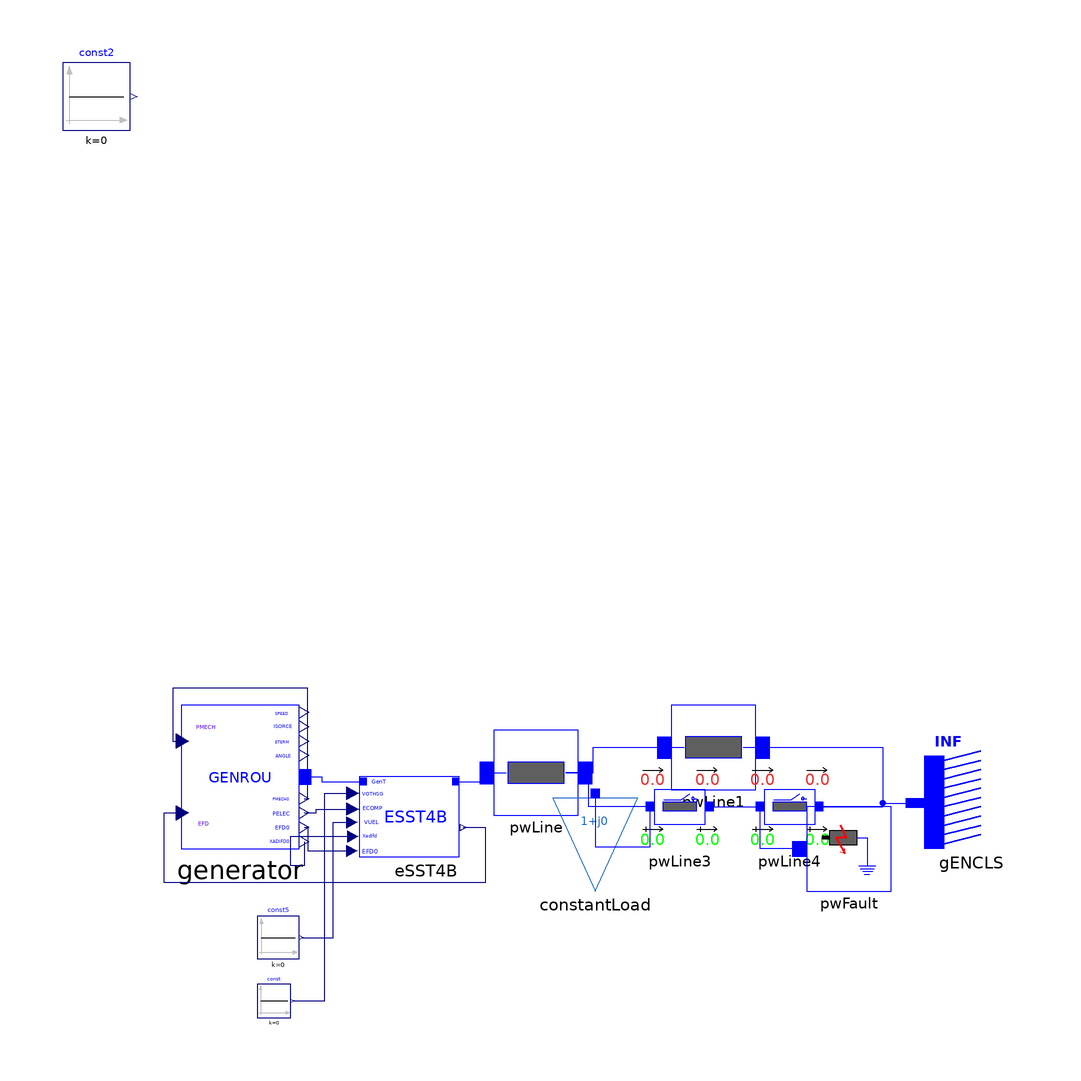

The Modelica model whose source follows is shown above as a component diagram (icons at their Placement, wires along their Line points).

model ESST4B "SMIB model example of GENROU with Excitation System ESST4B"

  iPSL.Electrical.Machines.PSSE.GENROU.GENROU generator(
    Xppd=0.2,
    Xppq=0.2,
    Xpp=0.2,
    Xl=0.12,
    V_0=1,
    P_0=100*0.399999529123306,
    angle_0=4.04626655578613,
    Q_0=100*0.0541657134890556,
    M_b=100,
    Tpd0=5,
    Tppd0=0.50000E-01,
    Tppq0=0.1,
    H=4.0000,
    D=0,
    Xd=1.41,
    Xq=1.3500,
    Xpd=0.3,
    S10=0.1,
    S12=0.5,
    Xpq=0.6,
    Tpq0=0.7)
    annotation (Placement(transformation(extent={{-82,-4},{-54,30}})));

  iPSL.Electrical.Branches.PwLine pwLine(
    R=0.001,
    X=0.2,
    G=0,
    B=0)
    annotation (Placement(transformation(extent={{-8,4},{12,24}})));
  iPSL.Electrical.Branches.PwLine pwLine1(
    R=0.001,
    X=0.2,
    G=0,
    B=0)
    annotation (Placement(transformation(extent={{34,10},{54,30}})));
  iPSL.Electrical.Branches.PwLine2Openings pwLine3(
    t2=100,
    t1=10.15 - 0.005,
    R=0.0005,
    X=0.1,
    G=0,
    B=0)
    annotation (Placement(transformation(extent={{26,-4},{46,16}})));
  iPSL.Electrical.Branches.PwLine2Openings pwLine4(
    t2=100,
    t1=10.15 - 0.005,
    R=0.0005,
    X=0.1,
    G=0,
    B=0)
    annotation (Placement(transformation(extent={{52,-4},{72,16}})));
  iPSL.Electrical.Machines.PSSE.GENCLS.GENCLS gENCLS(
    X_d=0.2,
    P_0=10.01716,
    Q_0=8.006525,
    H=0,
    D=0,
    M_b=100,
    V_0=1,
    angle_0=0)
         annotation (Placement(transformation(extent={{116,-4},{94,18}})));

  iPSL.Electrical.Loads.PSSE.Load_variation constantLoad(
    angle_0=-0.57627,
    S_p(re=0.5, im=0.1),
    S_i(im=0, re=0),
    S_y(re=0, im=0),
    a(re=1, im=0),
    b(re=0, im=1),
    PQBRAK=0.7,
    V_0=0.991992,
    d_P=5*0.01,
    d_t=0.1,
    t1=2 - 0.005)
    annotation (Placement(transformation(extent={{26,-14},{6,8}})));
  iPSL.Electrical.Events.PwFault pwFault(
    R=0,
    X=-2e-9,
    t1=10 - 0.005,
    t2=10.15 - 0.005)
    annotation (Placement(transformation(extent={{66,-14},{86,6}})));
  Modelica.Blocks.Sources.Constant const(k=0)
    annotation (Placement(transformation(extent={{-4,-4},{4,4}},
        rotation=0,
        origin={-60,-40})));
  Modelica.Blocks.Sources.Constant const2(k=0)
    annotation (Placement(transformation(extent={{-110,166},{-94,182}})));
  Modelica.Blocks.Sources.Constant const5(k=0)
    annotation (Placement(transformation(extent={{-5,-5},{5,5}},
        rotation=0,
        origin={-59,-25})));
  iPSL.Electrical.Controls.PSSE.ES.ESST4B.ESST4B eSST4B annotation (Placement(
        transformation(
        extent={{-16,-11},{16,11}},
        rotation=0,
        origin={-24,5})));
initial equation
  eSST4B.Vr0=generator.vr0;
  eSST4B.Vi0=generator.vi0;
  eSST4B.Ir0=generator.ir0;
  eSST4B.Ii0=generator.ii0;

equation
  connect(pwLine.n, pwLine1.p) annotation(Line(points={{9,14},{15.5,14},{15.5,20},
          {37,20}},                                                                                     color = {0, 0, 255}, smooth = Smooth.None));
  connect(pwLine1.n, gENCLS.p) annotation(Line(points={{51,20},{84,20},{84,
          6.8346},{91.8,6.8346}},                                                                           color = {0, 0, 255}, smooth = Smooth.None));
  connect(pwLine3.p, pwLine.n) annotation(Line(points={{29,6},{14.5,6},{14.5,14},
          {9,14}},                                                                                       color = {0, 0, 255}, smooth = Smooth.None));
  connect(pwLine3.n, pwLine4.p) annotation(Line(points={{43,6},{55,6}},        color = {0, 0, 255}, smooth = Smooth.None));
  connect(pwLine4.n, gENCLS.p) annotation(Line(points={{69,6},{84,6},{84,6.8346},
          {91.8,6.8346}},                                                                                   color = {0, 0, 255}, smooth = Smooth.None));
  connect(constantLoad.p, pwLine3.p) annotation(Line(points={{16,9.1},{16,-3.5},
          {29,-3.5},{29,6}},                                                                                     color = {0, 0, 255}, smooth = Smooth.None));
  connect(pwFault.p, pwLine4.p) annotation(Line(points={{64.3333,-4},{55,-4},{
          55,6}},                                                                          color = {0, 0, 255}, smooth = Smooth.None));
  connect(generator.p, eSST4B.Gen_terminal) annotation (Line(
      points={{-52.6,13},{-48.7,13},{-48.7,11.9143},{-38.8364,11.9143}},
      color={0,0,255},
      smooth=Smooth.None));
  connect(eSST4B.Bus, pwLine.p) annotation (Line(
      points={{-17.1636,11.9143},{-9.63635,11.9143},{-9.63635,14},{-5,14}},
      color={0,0,255},
      smooth=Smooth.None));
  connect(const.y, eSST4B.VOTHSG) annotation (Line(
      points={{-55.6,-40},{-48,-40},{-48,9.16429},{-41.3818,9.16429}},
      color={0,0,127},
      smooth=Smooth.None));

  connect(generator.EFD0, eSST4B.EFD0) annotation (Line(
      points={{-52.88,1.1},{-52,1.1},{-52,-4.50714},{-41.5273,-4.50714}},
      color={0,0,127},
      smooth=Smooth.None));
  connect(const5.y, eSST4B.VUEL) annotation (Line(
      points={{-53.5,-25},{-46,-25},{-46,2.25},{-41.5273,2.25}},
      color={0,0,127},
      smooth=Smooth.None));

  connect(generator.PMECH0, generator.PMECH) annotation (Line(
      points={{-52.88,7.9},{-52,7.9},{-52,34},{-84,34},{-84,21.5},{-81.72,21.5}},
      color={0,0,127},
      smooth=Smooth.None));
  connect(eSST4B.EFD, generator.EFD) annotation (Line(
      points={{-15.2727,1.07143},{-10,1.07143},{-10,-12},{-86,-12},{-86,4.5},{
          -81.72,4.5}},
      color={0,0,127},
      smooth=Smooth.None));
  connect(generator.XADIFD, eSST4B.XADIFD) annotation (Line(
      points={{-52.88,-2.3},{-52.88,-8},{-56,-8},{-56,-1.05},{-41.3818,-1.05}},
      color={0,0,127},
      smooth=Smooth.None));
  connect(generator.PELEC, eSST4B.ECOMP) annotation (Line(
      points={{-52.88,4.5},{-50,4.5},{-50,5.39286},{-41.3818,5.39286}},
      color={0,0,127},
      smooth=Smooth.None));

  annotation(Diagram(coordinateSystem(preserveAspectRatio=true,   extent={{-100,
            -100},{100,100}}),                                                                           graphics),
      Documentation(info="<html>
<p><br><span style=\"font-family: MS Shell Dlg 2;\">&LT;iPSL: iTesla Power System Library&GT;</span></p>
<p><span style=\"font-family: MS Shell Dlg 2;\">Copyright 2015 RTE (France), AIA (Spain), KTH (Sweden) and DTU (Denmark)</span></p>
<ul>
<li><span style=\"font-family: MS Shell Dlg 2;\">RTE: http://www.rte-france.com/ </span></li>
<li><span style=\"font-family: MS Shell Dlg 2;\">AIA: http://www.aia.es/en/energy/</span></li>
<li><span style=\"font-family: MS Shell Dlg 2;\">KTH: https://www.kth.se/en</span></li>
<li><span style=\"font-family: MS Shell Dlg 2;\">DTU:http://www.dtu.dk/english</span></li>
</ul>
<p><span style=\"font-family: MS Shell Dlg 2;\">The authors can be contacted by email: info at itesla-ipsl dot org</span></p>
<p><span style=\"font-family: MS Shell Dlg 2;\">This package is part of the iTesla Power System Library (&QUOT;iPSL&QUOT;) .</span></p>
<p><span style=\"font-family: MS Shell Dlg 2;\">The iPSL is free software: you can redistribute it and/or modify it under the terms of the GNU Lesser General Public License as published by the Free Software Foundation, either version 3 of the License, or (at your option) any later version.</span></p>
<p><span style=\"font-family: MS Shell Dlg 2;\">The iPSL is distributed in the hope that it will be useful, but WITHOUT ANY WARRANTY; without even the implied warranty of MERCHANTABILITY or FITNESS FOR A PARTICULAR PURPOSE. See the GNU Lesser General Public License for more details.</span></p>
<p><span style=\"font-family: MS Shell Dlg 2;\">You should have received a copy of the GNU Lesser General Public License along with the iPSL. If not, see &LT;http://www.gnu.org/licenses/&GT;.</span></p>
</html>"));
end ESST4B;